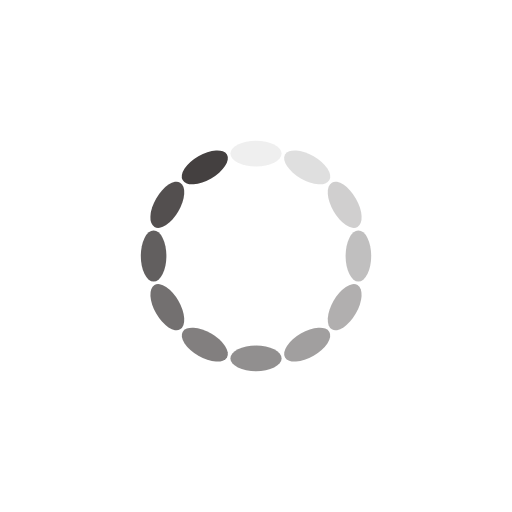
t = 0.00 s
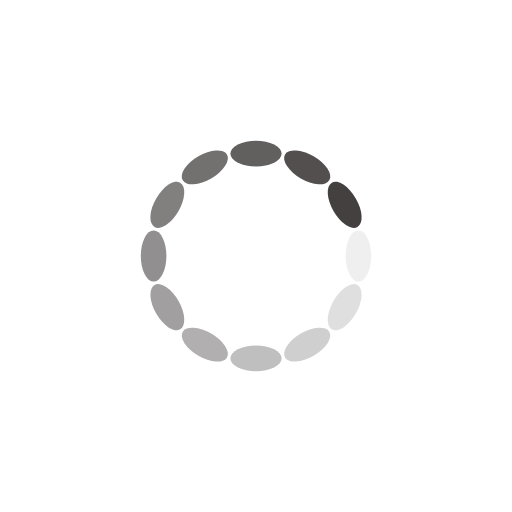
t = 0.25 s
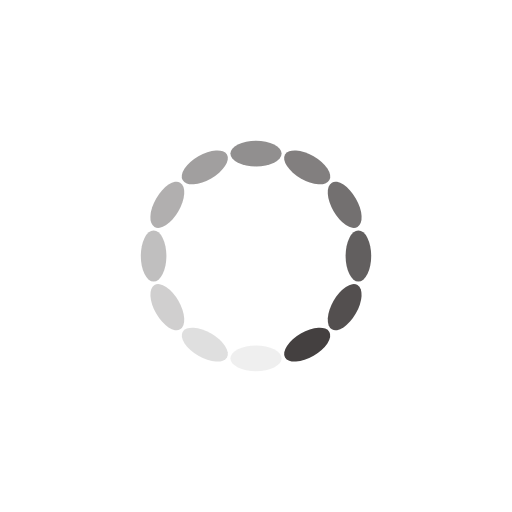
t = 0.50 s
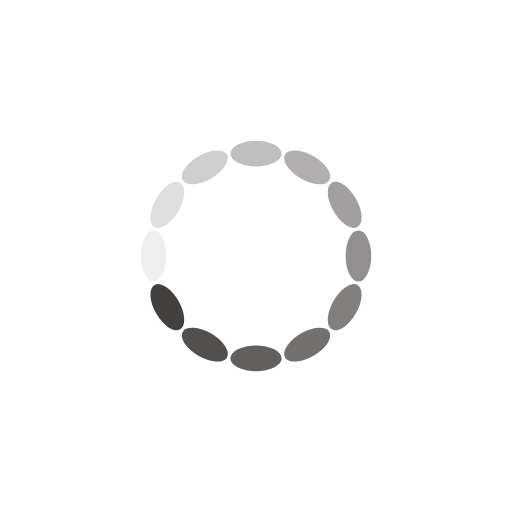
t = 0.75 s

The animated SVG that drew these frames (rendered in a browser with its animation timeline set to each time). Animation: 12 SMIL elements (animate=12); one cycle of 1.00 s, repeats indefinitely.

<?xml version="1.0" encoding="utf-8"?>
<svg xmlns="http://www.w3.org/2000/svg" xmlns:xlink="http://www.w3.org/1999/xlink" style="margin: auto; background: rgb(255, 255, 255); display: block; shape-rendering: auto;" width="200px" height="200px" viewBox="0 0 100 100" preserveAspectRatio="xMidYMid">
<g transform="rotate(0 50 50)">
  <rect x="45" y="27.5" rx="5" ry="2.5" width="10" height="5" fill="#444040">
    <animate attributeName="opacity" values="1;0" keyTimes="0;1" dur="1s" begin="-0.9166666666666666s" repeatCount="indefinite"></animate>
  </rect>
</g><g transform="rotate(30 50 50)">
  <rect x="45" y="27.5" rx="5" ry="2.5" width="10" height="5" fill="#444040">
    <animate attributeName="opacity" values="1;0" keyTimes="0;1" dur="1s" begin="-0.8333333333333334s" repeatCount="indefinite"></animate>
  </rect>
</g><g transform="rotate(60 50 50)">
  <rect x="45" y="27.5" rx="5" ry="2.5" width="10" height="5" fill="#444040">
    <animate attributeName="opacity" values="1;0" keyTimes="0;1" dur="1s" begin="-0.75s" repeatCount="indefinite"></animate>
  </rect>
</g><g transform="rotate(90 50 50)">
  <rect x="45" y="27.5" rx="5" ry="2.5" width="10" height="5" fill="#444040">
    <animate attributeName="opacity" values="1;0" keyTimes="0;1" dur="1s" begin="-0.6666666666666666s" repeatCount="indefinite"></animate>
  </rect>
</g><g transform="rotate(120 50 50)">
  <rect x="45" y="27.5" rx="5" ry="2.5" width="10" height="5" fill="#444040">
    <animate attributeName="opacity" values="1;0" keyTimes="0;1" dur="1s" begin="-0.5833333333333334s" repeatCount="indefinite"></animate>
  </rect>
</g><g transform="rotate(150 50 50)">
  <rect x="45" y="27.5" rx="5" ry="2.5" width="10" height="5" fill="#444040">
    <animate attributeName="opacity" values="1;0" keyTimes="0;1" dur="1s" begin="-0.5s" repeatCount="indefinite"></animate>
  </rect>
</g><g transform="rotate(180 50 50)">
  <rect x="45" y="27.5" rx="5" ry="2.5" width="10" height="5" fill="#444040">
    <animate attributeName="opacity" values="1;0" keyTimes="0;1" dur="1s" begin="-0.4166666666666667s" repeatCount="indefinite"></animate>
  </rect>
</g><g transform="rotate(210 50 50)">
  <rect x="45" y="27.5" rx="5" ry="2.5" width="10" height="5" fill="#444040">
    <animate attributeName="opacity" values="1;0" keyTimes="0;1" dur="1s" begin="-0.3333333333333333s" repeatCount="indefinite"></animate>
  </rect>
</g><g transform="rotate(240 50 50)">
  <rect x="45" y="27.5" rx="5" ry="2.5" width="10" height="5" fill="#444040">
    <animate attributeName="opacity" values="1;0" keyTimes="0;1" dur="1s" begin="-0.25s" repeatCount="indefinite"></animate>
  </rect>
</g><g transform="rotate(270 50 50)">
  <rect x="45" y="27.5" rx="5" ry="2.5" width="10" height="5" fill="#444040">
    <animate attributeName="opacity" values="1;0" keyTimes="0;1" dur="1s" begin="-0.16666666666666666s" repeatCount="indefinite"></animate>
  </rect>
</g><g transform="rotate(300 50 50)">
  <rect x="45" y="27.5" rx="5" ry="2.5" width="10" height="5" fill="#444040">
    <animate attributeName="opacity" values="1;0" keyTimes="0;1" dur="1s" begin="-0.08333333333333333s" repeatCount="indefinite"></animate>
  </rect>
</g><g transform="rotate(330 50 50)">
  <rect x="45" y="27.5" rx="5" ry="2.5" width="10" height="5" fill="#444040">
    <animate attributeName="opacity" values="1;0" keyTimes="0;1" dur="1s" begin="0s" repeatCount="indefinite"></animate>
  </rect>
</g>
<!-- [ldio] generated by https://loading.io/ --></svg>
